Run: headless pygame with SDL's dummy video driver; simulated clock (each Clock.tick advances the game by its frame time, no real sleeping); random seed 0; keys injected as events and as key.get_pressed() state; no mouse input.
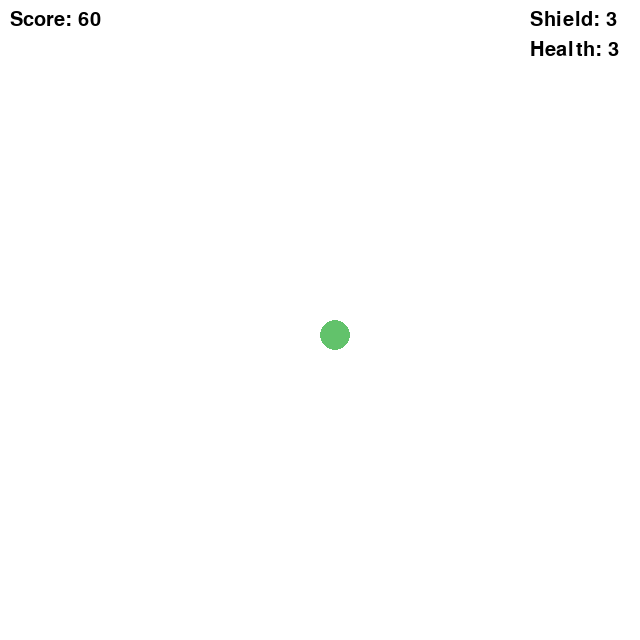
Frame 1 of 4 · flips 1–60 · no input
Frame 2 of 4 · flips 61–180 · tapped SPACE, RETURN · held RIGHT (→), D · screen unchanged from frame 1, image omitted
Frame 3 of 4 · flips 181–300 · held DOWN (↓), S · screen unchanged from frame 2, image omitted
Frame 4 of 4 · flips 301–420 · held LEFT (←), A, UP (↑), W · screen unchanged from frame 3, image omitted

The pygame program that drew these frames:

import pygame
import sys
from random import randint


class Player(pygame.sprite.Sprite):
    def __init__(self, xPos, yPos, xVel, yVel, color=[0, 0, 0]):
        pygame.sprite.Sprite.__init__(self)

        imageSurface = pygame.surface.Surface([30, 30])
        imageSurface.fill([255, 255, 255])
        pygame.draw.circle(imageSurface, color, [imageSurface.get_width(
        )//2, imageSurface.get_height()//2], imageSurface.get_width()//2)
        self.image = imageSurface.convert()
        self.rect = self.image.get_rect()

        self.rect.x = xPos
        self.rect.y = yPos

        self.xVel = xVel
        self.yVel = yVel

        self.health = 3
        self.shield = 3

        self.invincibleTime = 0

    def right(self):
        self.xVel += 10

    def left(self):
        self.xVel -= 10

    def up(self):
        self.yVel += 10

    def down(self):
        self.yVel -= 10

    def collision(self):
        # With Border
        if self.rect.left < 0:
            self.rect.left = 0
        elif self.rect.right > screen.get_width():
            self.rect.right = screen.get_width()
        if self.rect.top < 0:
            self.rect.top = 0
        elif self.rect.bottom > screen.get_height():
            self.rect.bottom = screen.get_height()

        # With Obstacles
        if self.invincibleTime == 0:
            obstacleGroup = pygame.sprite.Group(obstacles)
            colliding = pygame.sprite.spritecollide(self, obstacleGroup, False)
            for sprite in colliding:
                if self.shield > 0:
                    self.shield -= 1
                elif self.health > 0:
                    self.health -= 1
                if self.health == 0:
                    global running
                    running = False

                self.invincibleTime = 100

    def animate(self):
        self.rect = self.rect.move([self.xVel, self.yVel])

        self.collision()

        self.xVel *= 0.9
        self.yVel *= 0.9


class Obstacle(pygame.sprite.Sprite):
    def __init__(self, xPos, yPos, xVel, yVel, color=[0, 0, 0]):
        pygame.sprite.Sprite.__init__(self)

        imageSurface = pygame.surface.Surface([30, 30])
        imageSurface.fill([0, 0, 0])
        imageSurface.fill(color, [1, 1, 28, 28])
        self.image = imageSurface.convert()
        self.rect = self.image.get_rect()

        self.rect.x = xPos
        self.rect.y = yPos

        self.xVel = xVel
        self.yVel = yVel

    def collision(self):
        # With Border
        if self.rect.right < 0:
            obstacles.remove(self)
            del self
        elif self.rect.bottom < 0:
            obstacles.remove(self)
            del self

    def animate(self):
        self.rect = self.rect.move([self.xVel, self.yVel])

        self.collision()


def show_shield():
    font = pygame.font.Font(None, 30)
    shieldText = 'Shield: ' + str(player.shield)
    shieldTextSurf = font.render(shieldText, 1, (0, 0, 0))
    screen.blit(shieldTextSurf, [530, 10])


def show_health():
    font = pygame.font.Font(None, 30)
    healthText = 'Health: ' + str(player.health)
    healthTextSurf = font.render(healthText, 1, (0, 0, 0))
    screen.blit(healthTextSurf, [530, 40])


def show_score():
    global score
    font = pygame.font.Font(None, 30)
    scoreText = 'Score: ' + str(score)
    scoreTextSurf = font.render(scoreText, 1, (0, 0, 0))
    screen.blit(scoreTextSurf, [10, 10])


def game_over():
    global score
    font = pygame.font.Font(None, 30)

    final_text1 = "Game Over"
    final_text2 = "Your final score is:  " + str(score)

    ft1_font = pygame.font.Font(None, 70)
    ft1_surf = font.render(final_text1, 1, (0, 0, 0))
    ft2_font = pygame.font.Font(None, 50)
    ft2_surf = font.render(final_text2, 1, (0, 0, 0))

    while True:
        screen.fill([255, 255, 255])
        for event in pygame.event.get():
            if event.type == pygame.QUIT:
                return

        screen.blit(player.image, player.rect)

        for obstacle in obstacles:
            screen.blit(obstacle.image, obstacle.rect)

        show_shield()
        show_health()

        screen.blit(ft1_surf, [screen.get_width() /
                               2 - ft1_surf.get_width()/2, 220])
        screen.blit(ft2_surf, [screen.get_width() /
                               2 - ft2_surf.get_width()/2, 420])

        pygame.display.flip()


def pause():
    while True:
        screen.fill([255, 255, 255])
        for event in pygame.event.get():
            if event.type == pygame.QUIT:
                global running
                running = False
                return
            elif event.type == pygame.KEYDOWN and event.key == 32:
                return

        screen.blit(player.image, player.rect)

        for obstacle in obstacles:
            screen.blit(obstacle.image, obstacle.rect)

        show_shield()
        show_health()
        show_score()

        pygame.display.flip()


pygame.init()
screen = pygame.display.set_mode([640, 640])

player = Player(320, 320, 0, 0, [randint(0, 200) for i in range(3)])
shiledRegenInterval = 1000
shieldRegenCount = 0

obstacles = []
spawnInterval = 200
spawnTimeCount = 0
spawnAccelInterval = 1000
spawnAccelCount = 0

score = 0

running = True
while running:
    screen.fill([255, 255, 255])
    for event in pygame.event.get():
        if event.type == pygame.QUIT:
            running = False
        elif event.type == pygame.KEYDOWN:
            if event.key == 100:
                player.right()
            elif event.key == 97:
                player.left()
            elif event.key == 115:
                player.up()
            elif event.key == 119:
                player.down()
            elif event.key == 32:
                pause()

    player.animate()
    screen.blit(player.image, player.rect)

    if player.invincibleTime > 0:
        player.invincibleTime -= 1

    if player.shield < 3:
        shieldRegenCount += 1
        if shieldRegenCount == shiledRegenInterval:
            player.shield += 1
            shieldRegenCount = 0

    for obstacle in obstacles:
        obstacle.animate()
        screen.blit(obstacle.image, obstacle.rect)

    spawnTimeCount += 1
    if spawnTimeCount >= spawnInterval:
        obstacles.append(Obstacle(screen.get_width(), randint(0, screen.get_height(
        )), -1-(200-spawnInterval)/90, 0, [randint(0, 200) for i in range(3)]))
        obstacles.append(Obstacle(randint(0, screen.get_width()), screen.get_height(
        ), 0, -1-(200-spawnInterval)/90, [randint(0, 200) for i in range(3)]))
        spawnTimeCount = 0

    spawnAccelCount += 1
    if spawnAccelCount == spawnAccelInterval:
        if spawnInterval > 0:
            spawnInterval -= 10
        spawnAccelCount = 0

    score += 1

    show_shield()
    show_health()
    show_score()

    pygame.display.flip()

game_over()
